Labelled photos from "15_Scene_Cartoon", an image-classification folder in autumn-tilley/Cartoon-Classification-Exploration. The possible labels are: bedroom, coast, forest, highway, industrial, inside city, kitchen, living room, mountain, office, open country, store, street, suburb, tall building.

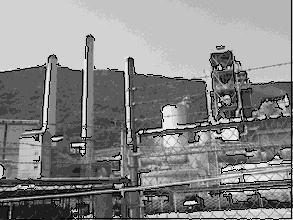
Label: industrial

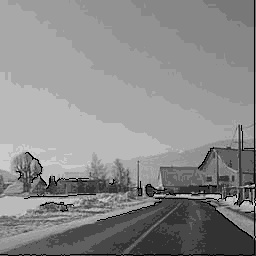
Label: highway

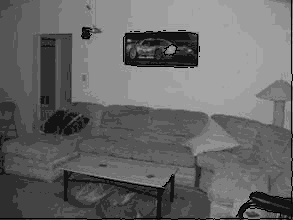
Label: living room

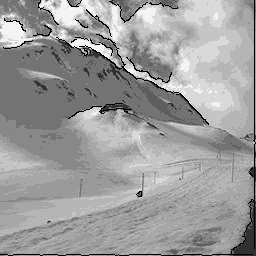
Label: mountain

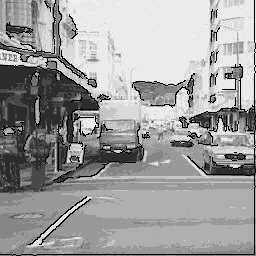
Label: street

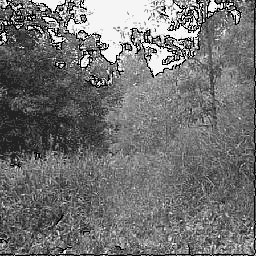
Label: forest
